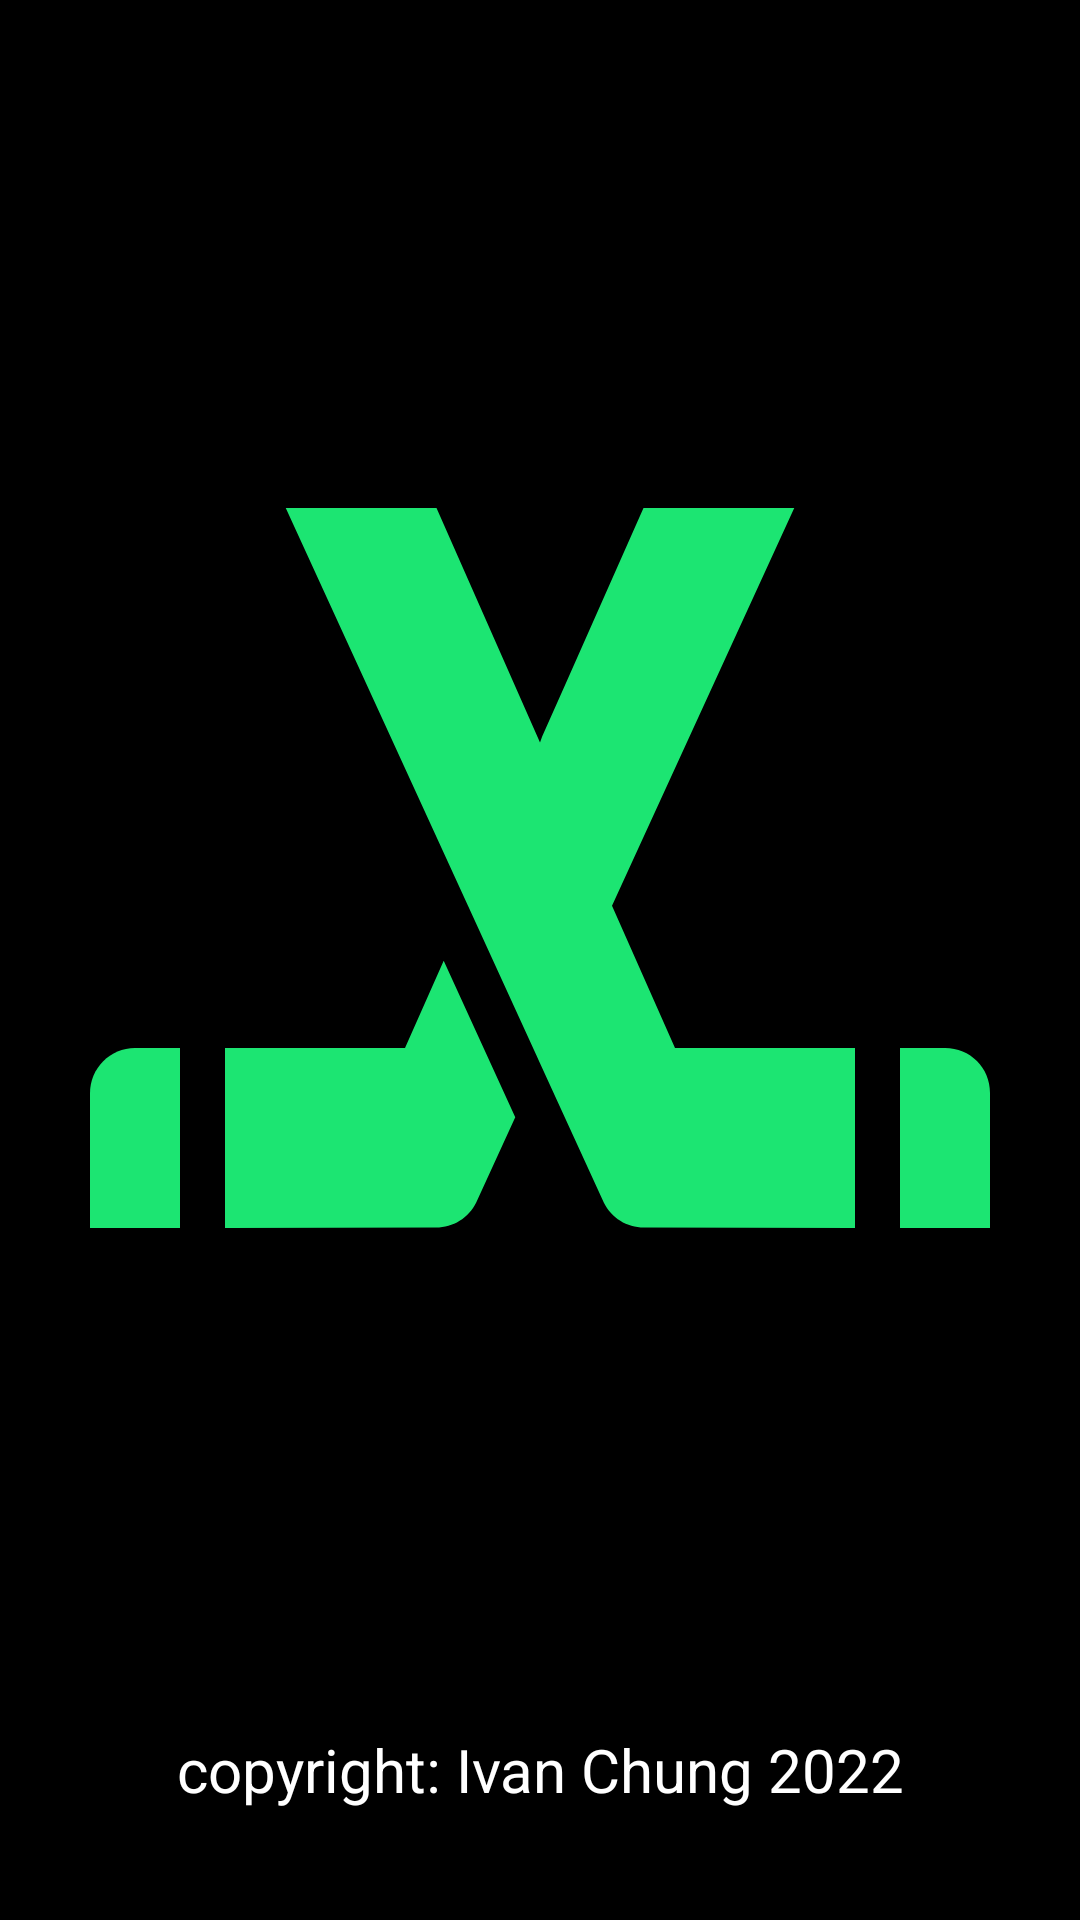

Write the Android layout XML for this screen, with the resource values it uses.
<!-- AndroidManifest.xml: application theme Theme.Arcade -->
<!-- res/layout/splash_activity.xml -->
<?xml version="1.0" encoding="utf-8"?>
<androidx.constraintlayout.widget.ConstraintLayout xmlns:android="http://schemas.android.com/apk/res/android"
    xmlns:app="http://schemas.android.com/apk/res-auto"
    xmlns:tools="http://schemas.android.com/tools"
    android:id="@+id/copyright"
    android:layout_width="match_parent"
    android:layout_height="match_parent"
    android:background="@color/black">

    <ImageView
        android:id="@+id/imageView_hockeystick"
        android:layout_width="wrap_content"
        android:layout_height="wrap_content"
        app:layout_constraintBottom_toBottomOf="parent"
        app:layout_constraintEnd_toEndOf="parent"
        app:layout_constraintHorizontal_bias="0.5"
        app:layout_constraintStart_toStartOf="parent"
        app:layout_constraintTop_toTopOf="parent"
        app:layout_constraintVertical_bias="0.281"
        app:srcCompat="@drawable/ic_baseline_sports_hockey_24"
        tools:ignore="ImageContrastCheck" />

    <TextView
        android:id="@+id/textView_copyright"
        android:layout_width="wrap_content"
        android:layout_height="wrap_content"
        android:text="@string/copyright"
        android:textAlignment="center"
        android:textColor="@color/white"
        android:textSize="20sp"
        app:layout_constraintBottom_toBottomOf="parent"
        app:layout_constraintEnd_toEndOf="parent"
        app:layout_constraintHorizontal_bias="0.5"
        app:layout_constraintStart_toStartOf="parent"
        app:layout_constraintTop_toBottomOf="@+id/imageView_hockeystick"
        app:layout_constraintVertical_bias="0.5" />
</androidx.constraintlayout.widget.ConstraintLayout>
<!-- resources referenced by this layout -->
<resources>
  <color name="black">#FF000000</color>
  <color name="white">#FFFFFFFF</color>
  <!-- drawable ic_baseline_sports_hockey_24 (drawable) -->
  <vector android:height="500dp" android:tint="#1CE572"
      android:viewportHeight="24" android:viewportWidth="24"
      android:width="500dp" xmlns:android="http://schemas.android.com/apk/res/android">
      <path android:fillColor="@android:color/white" android:pathData="M2,17v3l2,0v-4H3C2.45,16 2,16.45 2,17z"/>
      <path android:fillColor="@android:color/white" android:pathData="M9,16H5v4l4.69,-0.01c0.38,0 0.72,-0.21 0.89,-0.55l0.87,-1.9l-1.59,-3.48L9,16z"/>
      <path android:fillColor="@android:color/white" android:pathData="M21.71,16.29C21.53,16.11 21.28,16 21,16h-1v4l2,0v-3C22,16.72 21.89,16.47 21.71,16.29z"/>
      <path android:fillColor="@android:color/white" android:pathData="M13.6,12.84L17.65,4H14.3l-1.76,3.97l-0.49,1.1L12,9.21L9.7,4H6.35l4.05,8.84l1.52,3.32L12,16.34l1.42,3.1c0.17,0.34 0.51,0.55 0.89,0.55L19,20v-4h-4L13.6,12.84z"/>
  </vector>
  <string name="copyright">copyright: Ivan Chung 2022</string>
  
      // Game 1
  <style name="Theme.Arcade" parent="Theme.MaterialComponents.DayNight.DarkActionBar">
          
          <item name="colorPrimary">@color/darkBlue</item>
          <item name="colorPrimaryVariant">@color/purple_700</item>
          <item name="colorOnPrimary">@color/white</item>
          
          <item name="colorSecondary">@color/teal_200</item>
          <item name="colorSecondaryVariant">@color/teal_700</item>
          <item name="colorOnSecondary">@color/black</item>
          
          <item name="android:statusBarColor">?attr/colorPrimaryVariant</item>
          
      </style>
  
      // Splash Screen
  <color name="darkBlue">#3F51B5</color>
  <color name="purple_700">#FF3700B3</color>
  <color name="teal_200">#FF03DAC5</color>
  <color name="teal_700">#FF018786</color>
</resources>
